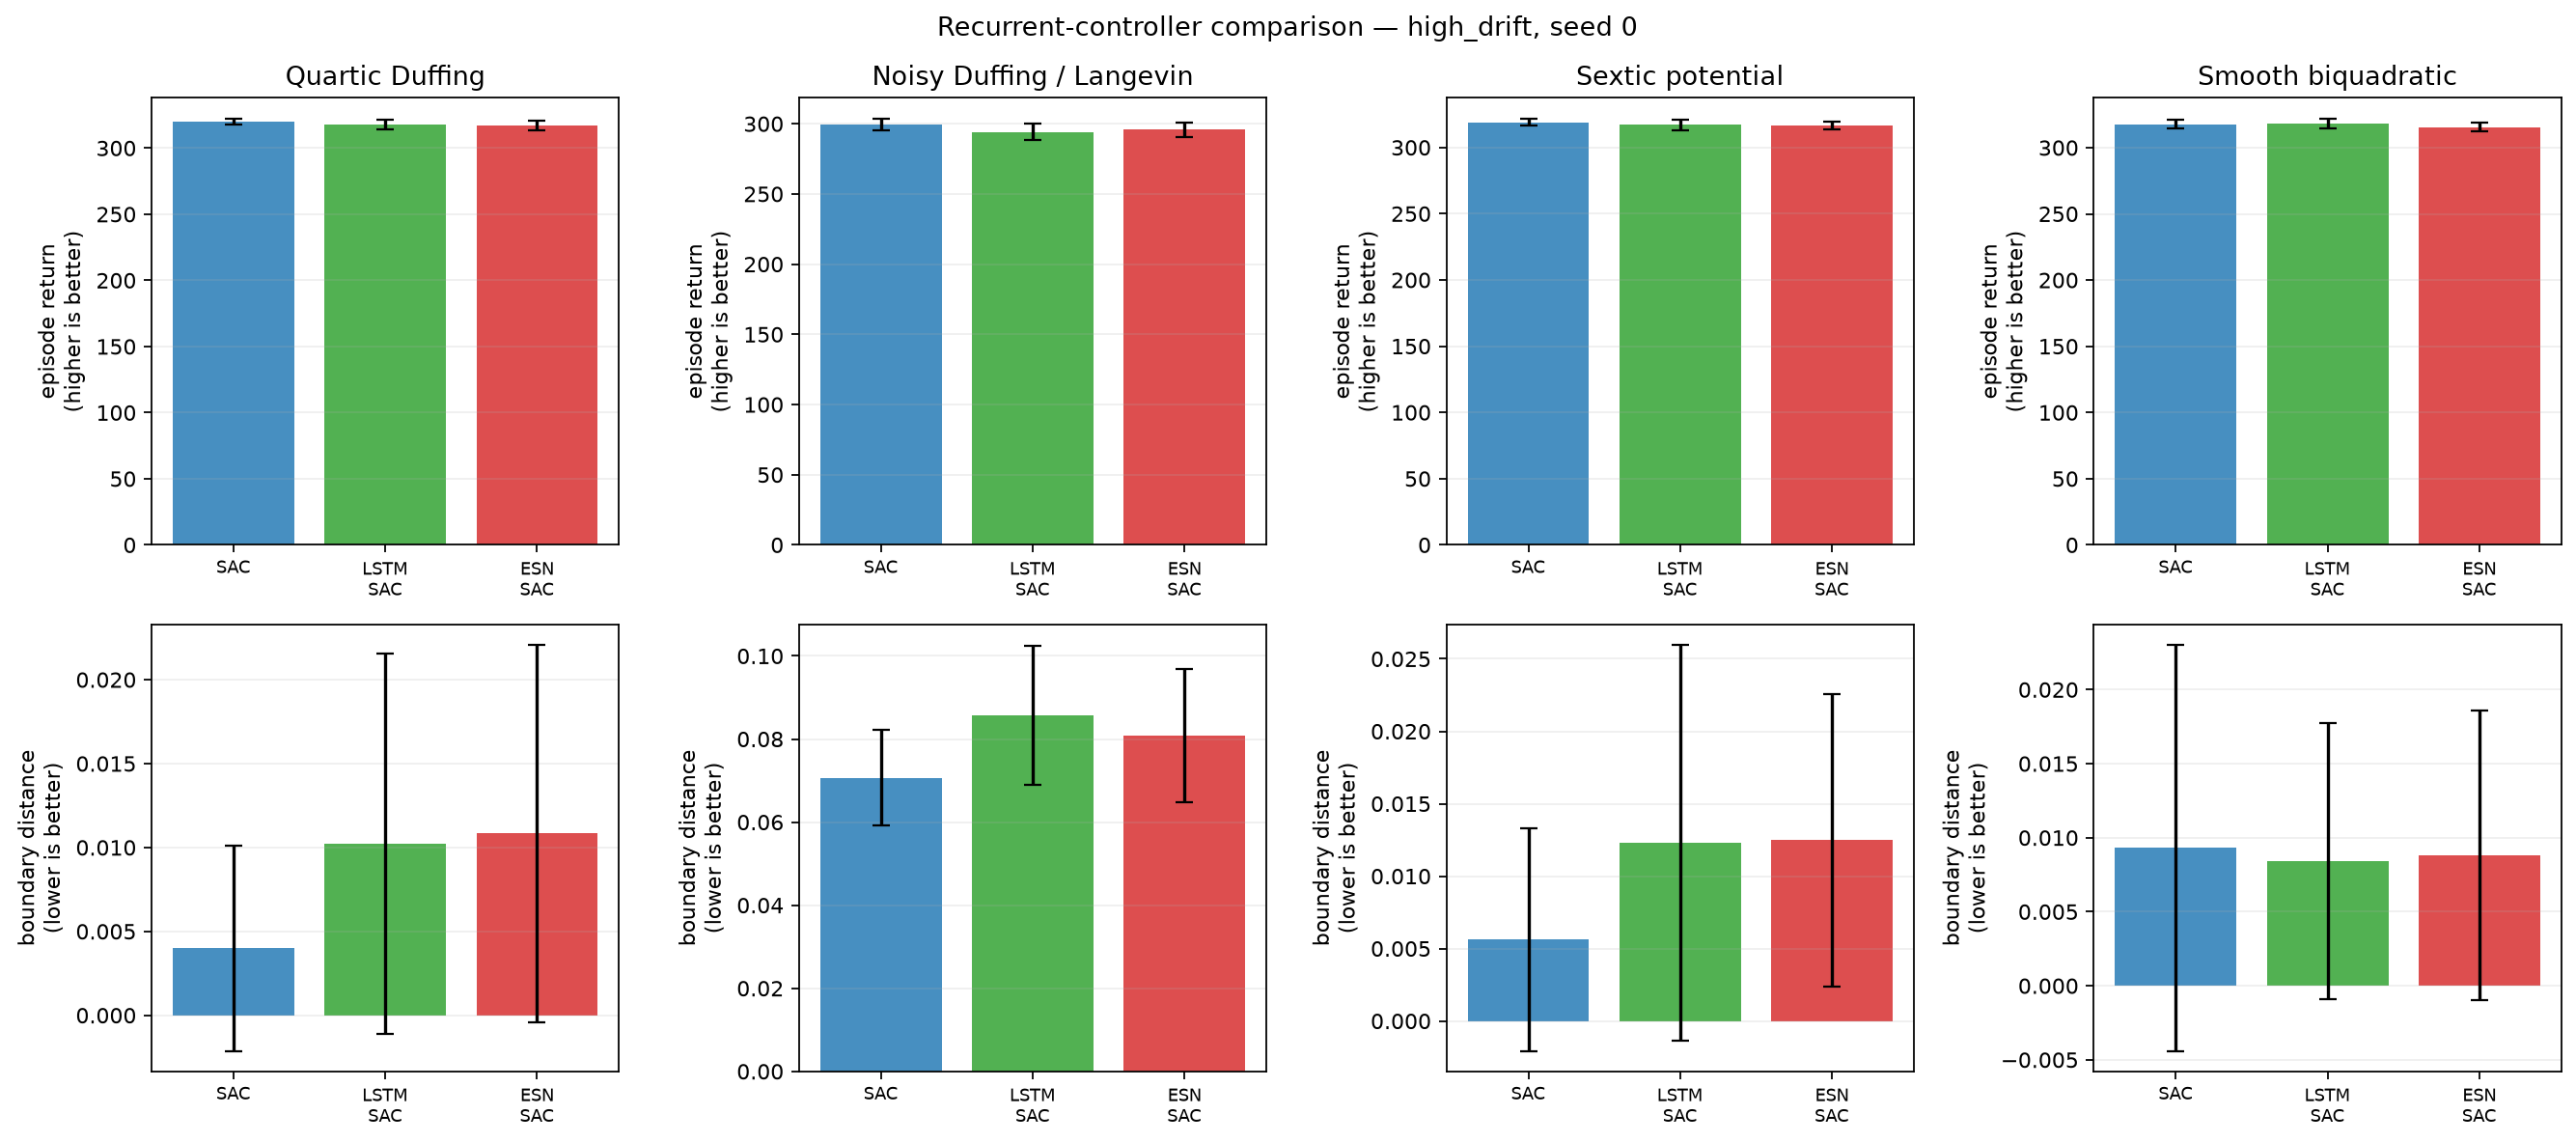

Source data for this figure (header and first rows):
condition, training_seed, system, model, episode, evaluation_seed, trainable_parameters, trainable_actor_parameters, fixed_encoder_parameters, return, mean_boundary_score, survived_steps
high_drift, 0, duffing, SAC, 0, 2000000, 339464, 68100, 0, 321.5, 0.0003704, 300.0
high_drift, 0, duffing, SAC, 1, 2000001, 339464, 68100, 0, 316.2, 0.01889, 300.0
high_drift, 0, duffing, SAC, 2, 2000002, 339464, 68100, 0, 321, 0.002222, 300.0
high_drift, 0, duffing, SAC, 3, 2000003, 339464, 68100, 0, 319.2, 0.001111, 300.0
high_drift, 0, duffing, SAC, 4, 2000004, 339464, 68100, 0, 321.5, 0.0, 300.0
high_drift, 0, duffing, SAC, 5, 2000005, 339464, 68100, 0, 315.7, 0.01778, 300.0
high_drift, 0, duffing, SAC, 6, 2000006, 339464, 68100, 0, 319.8, 0.0003704, 300.0
high_drift, 0, duffing, SAC, 7, 2000007, 339464, 68100, 0, 320.5, 0.004444, 300.0
high_drift, 0, duffing, SAC, 8, 2000008, 339464, 68100, 0, 318.5, 0.005185, 300.0
high_drift, 0, duffing, SAC, 9, 2000009, 339464, 68100, 0, 320, 0.0, 300.0
high_drift, 0, duffing, SAC, 10, 2000010, 339464, 68100, 0, 321, 0.0, 300.0
high_drift, 0, duffing, SAC, 11, 2000011, 339464, 68100, 0, 321.4, 0.002593, 300.0
high_drift, 0, duffing, SAC, 12, 2000012, 339464, 68100, 0, 321, 0.0007407, 300.0
high_drift, 0, duffing, SAC, 13, 2000013, 339464, 68100, 0, 317, 0.01037, 300.0
high_drift, 0, duffing, SAC, 14, 2000014, 339464, 68100, 0, 322.3, 0.0003704, 300.0
high_drift, 0, duffing, SAC, 15, 2000015, 339464, 68100, 0, 321.3, 0.0003704, 300.0
high_drift, 0, duffing, SAC, 16, 2000016, 339464, 68100, 0, 321.7, 0.0, 300.0
high_drift, 0, duffing, SAC, 17, 2000017, 339464, 68100, 0, 316.1, 0.01519, 300.0
high_drift, 0, duffing, SAC, 18, 2000018, 339464, 68100, 0, 320.1, 0.0, 300.0
high_drift, 0, duffing, SAC, 19, 2000019, 339464, 68100, 0, 321.2, 0.0, 300.0
high_drift, 0, duffing, LSTM-SAC, 0, 2000000, 201831, 56356, 0, 320.4, 0.004074, 300.0
high_drift, 0, duffing, LSTM-SAC, 1, 2000001, 201831, 56356, 0, 315.3, 0.02185, 300.0
high_drift, 0, duffing, LSTM-SAC, 2, 2000002, 201831, 56356, 0, 320.9, 0.002593, 300.0
high_drift, 0, duffing, LSTM-SAC, 3, 2000003, 201831, 56356, 0, 318.4, 0.003333, 300.0
high_drift, 0, duffing, LSTM-SAC, 4, 2000004, 201831, 56356, 0, 319.9, 0.005185, 300.0
high_drift, 0, duffing, LSTM-SAC, 5, 2000005, 201831, 56356, 0, 306.7, 0.04741, 300.0
high_drift, 0, duffing, LSTM-SAC, 6, 2000006, 201831, 56356, 0, 316.4, 0.01148, 300.0
high_drift, 0, duffing, LSTM-SAC, 7, 2000007, 201831, 56356, 0, 317.4, 0.01481, 300.0
high_drift, 0, duffing, LSTM-SAC, 8, 2000008, 201831, 56356, 0, 318.4, 0.005556, 300.0
high_drift, 0, duffing, LSTM-SAC, 9, 2000009, 201831, 56356, 0, 319.6, 0.001481, 300.0
high_drift, 0, duffing, LSTM-SAC, 10, 2000010, 201831, 56356, 0, 319.5, 0.004815, 300.0
high_drift, 0, duffing, LSTM-SAC, 11, 2000011, 201831, 56356, 0, 320.1, 0.006667, 300.0
high_drift, 0, duffing, LSTM-SAC, 12, 2000012, 201831, 56356, 0, 320.9, 0.001111, 300.0
high_drift, 0, duffing, LSTM-SAC, 13, 2000013, 201831, 56356, 0, 314.1, 0.02, 300.0
high_drift, 0, duffing, LSTM-SAC, 14, 2000014, 201831, 56356, 0, 321.2, 0.004074, 300.0
high_drift, 0, duffing, LSTM-SAC, 15, 2000015, 201831, 56356, 0, 320.8, 0.001852, 300.0
high_drift, 0, duffing, LSTM-SAC, 16, 2000016, 201831, 56356, 0, 317.9, 0.01259, 300.0
high_drift, 0, duffing, LSTM-SAC, 17, 2000017, 201831, 56356, 0, 312.1, 0.02852, 300.0
high_drift, 0, duffing, LSTM-SAC, 18, 2000018, 201831, 56356, 0, 319.4, 0.002222, 300.0
high_drift, 0, duffing, LSTM-SAC, 19, 2000019, 201831, 56356, 0, 319.6, 0.005185, 300.0
high_drift, 0, duffing, ESN-SAC, 0, 2000000, 74631, 13956, 31500, 318.3, 0.008519, 300.0
high_drift, 0, duffing, ESN-SAC, 1, 2000001, 74631, 13956, 31500, 314.2, 0.02296, 300.0
high_drift, 0, duffing, ESN-SAC, 2, 2000002, 74631, 13956, 31500, 319.4, 0.005185, 300.0
high_drift, 0, duffing, ESN-SAC, 3, 2000003, 74631, 13956, 31500, 313.7, 0.01704, 300.0
high_drift, 0, duffing, ESN-SAC, 4, 2000004, 74631, 13956, 31500, 318, 0.009259, 300.0
high_drift, 0, duffing, ESN-SAC, 5, 2000005, 74631, 13956, 31500, 306.3, 0.04667, 300.0
high_drift, 0, duffing, ESN-SAC, 6, 2000006, 74631, 13956, 31500, 318.1, 0.004444, 300.0
high_drift, 0, duffing, ESN-SAC, 7, 2000007, 74631, 13956, 31500, 318.2, 0.009259, 300.0
high_drift, 0, duffing, ESN-SAC, 8, 2000008, 74631, 13956, 31500, 313.4, 0.02, 300.0
high_drift, 0, duffing, ESN-SAC, 9, 2000009, 74631, 13956, 31500, 318.9, 0.001852, 300.0
high_drift, 0, duffing, ESN-SAC, 10, 2000010, 74631, 13956, 31500, 320, 0.001111, 300.0
high_drift, 0, duffing, ESN-SAC, 11, 2000011, 74631, 13956, 31500, 321, 0.001111, 300.0
high_drift, 0, duffing, ESN-SAC, 12, 2000012, 74631, 13956, 31500, 319.5, 0.003333, 300.0
high_drift, 0, duffing, ESN-SAC, 13, 2000013, 74631, 13956, 31500, 313.6, 0.01963, 300.0
high_drift, 0, duffing, ESN-SAC, 14, 2000014, 74631, 13956, 31500, 319.2, 0.008148, 300.0
high_drift, 0, duffing, ESN-SAC, 15, 2000015, 74631, 13956, 31500, 320.1, 0.002222, 300.0
high_drift, 0, duffing, ESN-SAC, 16, 2000016, 74631, 13956, 31500, 320.9, 0.0003704, 300.0
high_drift, 0, duffing, ESN-SAC, 17, 2000017, 74631, 13956, 31500, 312.5, 0.02519, 300.0
high_drift, 0, duffing, ESN-SAC, 18, 2000018, 74631, 13956, 31500, 319.3, 0.001111, 300.0
high_drift, 0, duffing, ESN-SAC, 19, 2000019, 74631, 13956, 31500, 317.8, 0.009259, 300.0
... 180 more rows
